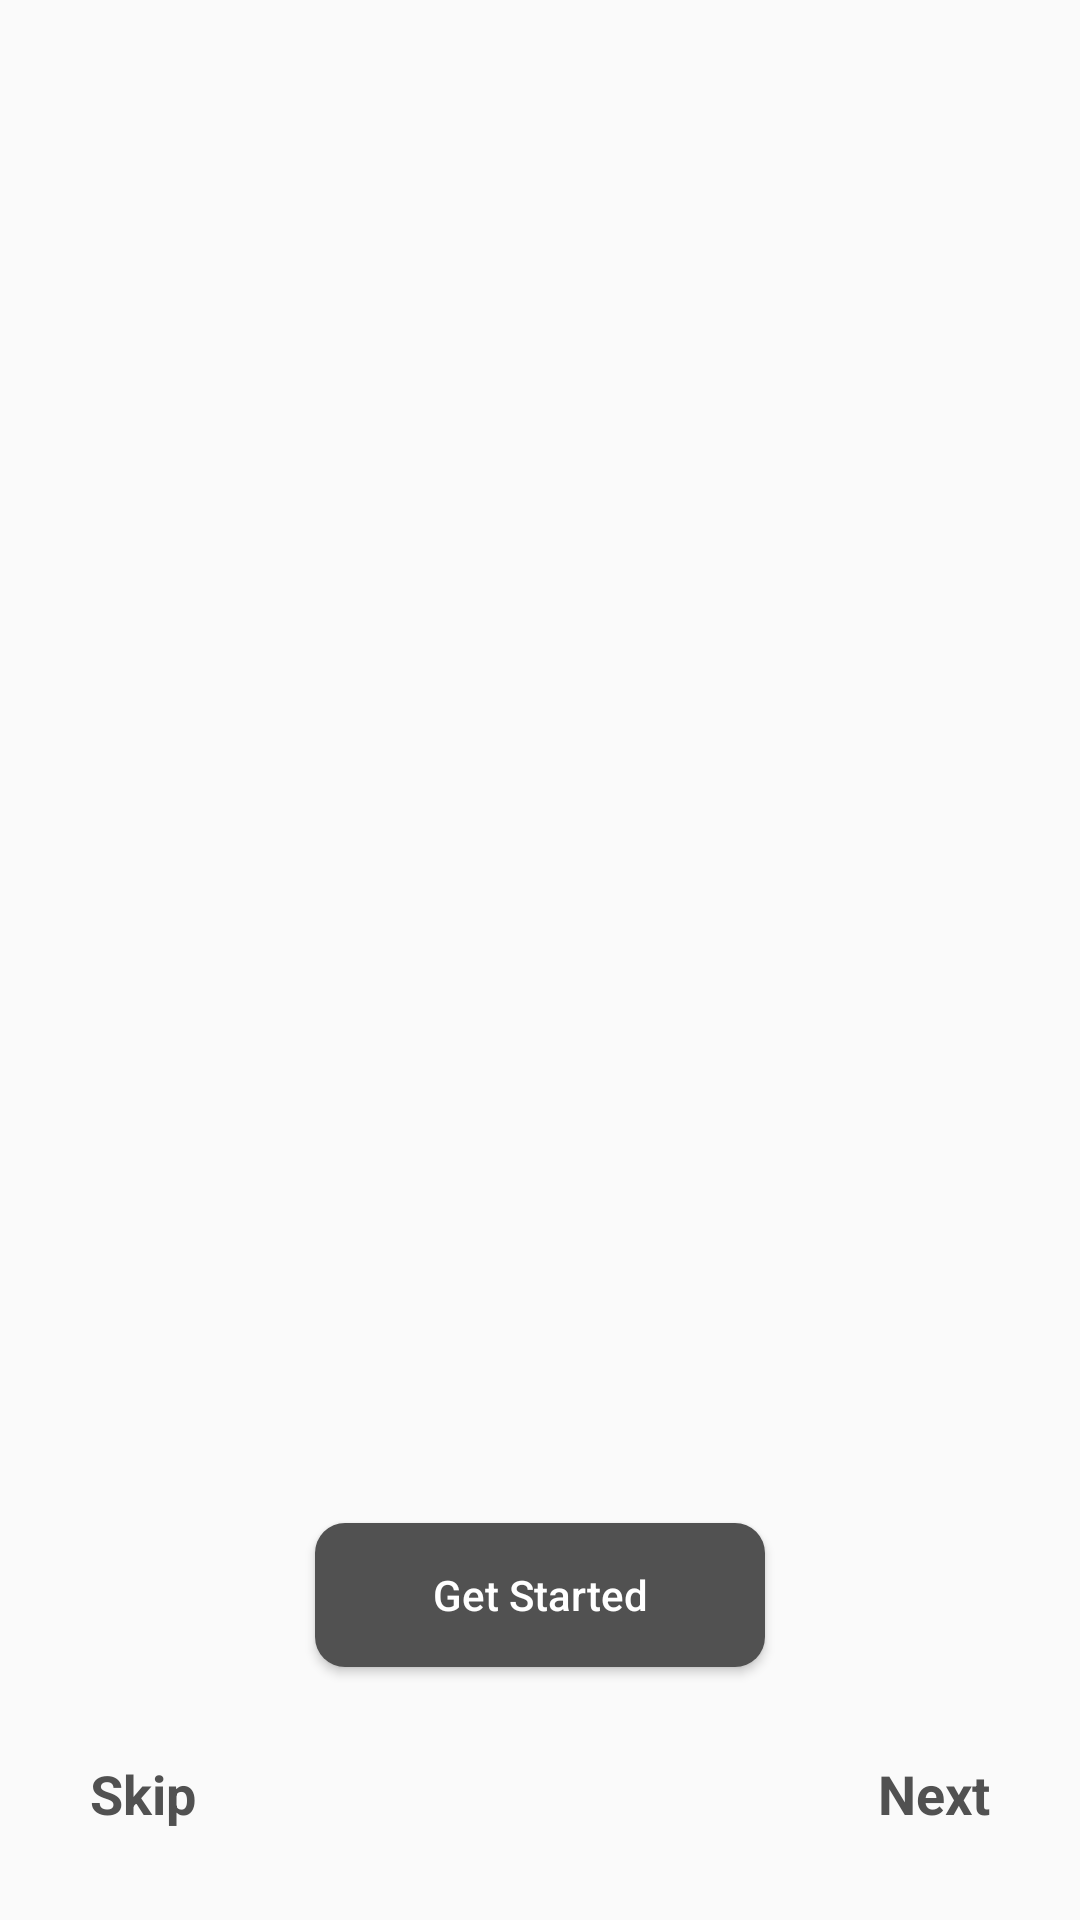

This screen was rendered from an Android layout file. Write that file and the resources it references.
<!-- AndroidManifest.xml: activity theme AppTheme.FullScreen -->
<!-- res/layout/activity_intro.xml -->
<?xml version="1.0" encoding="utf-8"?>
<RelativeLayout xmlns:android="http://schemas.android.com/apk/res/android"
    xmlns:app="http://schemas.android.com/apk/res-auto"
    xmlns:tools="http://schemas.android.com/tools"
    android:layout_width="match_parent"
    android:layout_height="match_parent"
    tools:context=".IntroActivity">

    <android.support.v4.view.ViewPager
        android:id="@+id/viewpager"
        android:layout_width="match_parent"
        android:layout_height="match_parent"
        android:layout_marginBottom="50dp"
        android:layout_above="@+id/tablayout"/>

    <TextView
        android:id="@+id/btSkip"
        android:layout_width="wrap_content"
        android:layout_height="wrap_content"
        android:layout_margin="30dp"
        android:text="Skip"
        android:textStyle="bold"
        android:textSize="18sp"
        android:textColor="@color/colorAccent"
        android:layout_alignParentBottom="true"/>

    <TextView
        android:id="@+id/btNext"
        android:layout_width="wrap_content"
        android:layout_height="wrap_content"
        android:layout_margin="30dp"
        android:text="Next"
        android:layout_alignParentRight="true"
        android:textStyle="bold"
        android:textSize="18sp"
        android:textColor="@color/colorAccent"
        android:layout_alignParentBottom="true"/>

    <android.support.design.widget.TabLayout
        android:id="@+id/tablayout"
        android:layout_width="wrap_content"
        android:layout_centerHorizontal="true"
        android:layout_height="wrap_content"
        android:layout_above="@+id/btSkip"
        android:layout_marginBottom="-30dp"
        app:tabBackground="@drawable/tab_indicator_selector"
        app:tabIndicatorHeight="0dp" />

    <Button
        android:id="@+id/btGetStarted"
        android:layout_width="150dp"
        android:layout_height="wrap_content"
        android:layout_above="@+id/btSkip"
        android:layout_centerHorizontal="true"
        android:textColor="@color/colorWhite"
        android:background="@drawable/bt_ui_intro"
        android:textAllCaps="false"
        android:text="Get Started"/>


</RelativeLayout>
<!-- resources referenced by this layout -->
<resources>
  <color name="colorAccent">#515151</color>
  <color name="colorWhite">#FFFFFF</color>
  <!-- drawable bt_ui_intro (drawable-xxhdpi) -->
  <?xml version="1.0" encoding="utf-8"?>
  <selector xmlns:android="http://schemas.android.com/apk/res/android">
  
      <item android:state_pressed="true">
          <shape android:shape="rectangle">
              <solid android:color="@color/colorPrimary"/>
              <corners android:radius="10dp"/>
          </shape>
      </item>
  
      <item>
          <shape android:shape="rectangle">
              <solid android:color="@color/colorAccent"/>
              <corners android:radius="10dp"/>
          </shape>
      </item>
  </selector>
  <!-- drawable tab_indicator_selector (drawable) -->
  <?xml version="1.0" encoding="utf-8"?>
  <selector xmlns:android="http://schemas.android.com/apk/res/android">
      <item android:drawable="@drawable/tab_indicator_selected" android:state_selected="true"/>
      <item android:drawable="@drawable/tab_indicator_default"/>
  </selector>
  <style name="AppTheme.FullScreen">
          <item name="windowActionBar">false</item>
          <item name="windowNoTitle">true</item>
          <item name="android:windowFullscreen">true</item>
          <item name="android:windowContentOverlay">@null</item>
      </style>
  <color name="colorPrimary">#E4E4E4</color>
  <!-- drawable tab_indicator_selected (drawable-xxhdpi) -->
  <?xml version="1.0" encoding="utf-8"?>
  <layer-list xmlns:android="http://schemas.android.com/apk/res/android">
      <item>
          <shape
              android:shape="ring"
              android:thickness="4dp"
              android:innerRadius="0dp"
              android:useLevel="false">
              <solid android:color="@color/colorAccent"/>
          </shape>
      </item>
  </layer-list>
  <!-- drawable tab_indicator_default (drawable) -->
  <?xml version="1.0" encoding="utf-8"?>
  <layer-list xmlns:android="http://schemas.android.com/apk/res/android">
      <item>
          <shape
              android:shape="ring"
              android:thickness="4dp"
              android:innerRadius="0dp"
              android:useLevel="false">
              <solid android:color="@color/colorPrimary"/>
          </shape>
      </item>
  </layer-list>
</resources>
